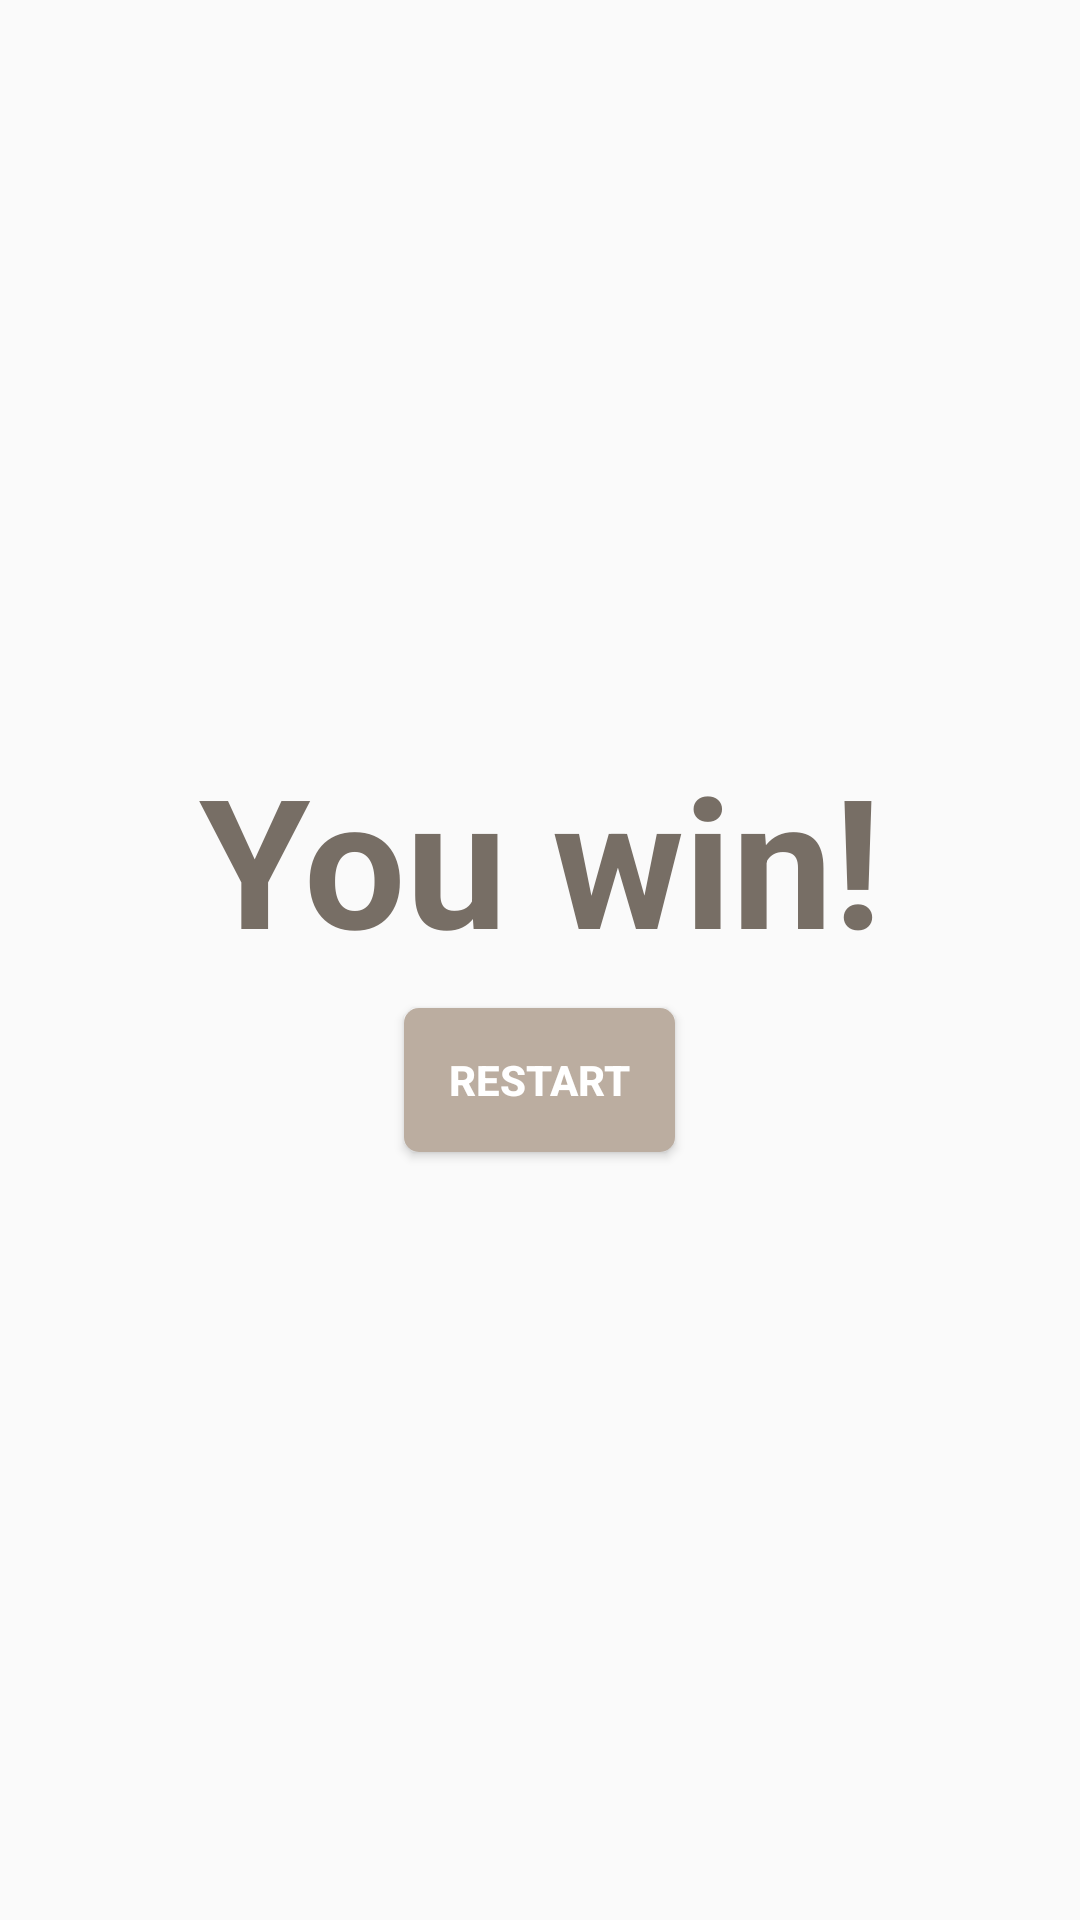

Reconstruct the res/layout file that produces this screen, plus the resources it refers to.
<!-- AndroidManifest.xml: application theme AppTheme -->
<!-- res/layout/win_dialog_view.xml -->
<?xml version="1.0" encoding="utf-8"?>
<LinearLayout xmlns:android="http://schemas.android.com/apk/res/android"
              android:gravity="center"
              android:orientation="vertical"
              android:layout_width="match_parent"
              android:layout_height="match_parent">
    <TextView
        android:textSize="60sp"
        android:textStyle="bold"
        android:textColor="#776e65"
        android:gravity="center"
        android:text="@string/WinString"
        android:layout_width="match_parent"
        android:layout_height="wrap_content"/>
    <Button
        android:id="@+id/restartButton"
        android:background="@drawable/corner_view"
        android:layout_width="wrap_content"
        android:layout_height="wrap_content"
        android:textStyle="bold"
        android:layout_margin="10dp"
        android:paddingLeft="15dp"
        android:paddingRight="15dp"
        android:textColor="@android:color/white"
        android:text="@string/RestartString"/>
</LinearLayout>
<!-- resources referenced by this layout -->
<resources>
  <!-- drawable corner_view (drawable) -->
  <?xml version="1.0" encoding="utf-8"?>
  <shape xmlns:android="http://schemas.android.com/apk/res/android"
         android:shape="rectangle">
      <corners android:radius="5dp" />
      <solid android:color="#bbada0" />
  </shape>
  <string name="RestartString">Restart</string>
  <string name="WinString">You win!</string>
  <style name="AppTheme" parent="Theme.AppCompat.Light.DarkActionBar">
          
          <item name="colorPrimary">@color/colorPrimary</item>
          <item name="colorPrimaryDark">@color/colorPrimaryDark</item>
          <item name="colorAccent">@color/colorAccent</item>
      </style>
  <color name="colorPrimary">#3F51B5</color>
  <color name="colorPrimaryDark">#303F9F</color>
  <color name="colorAccent">#FF4081</color>
</resources>
